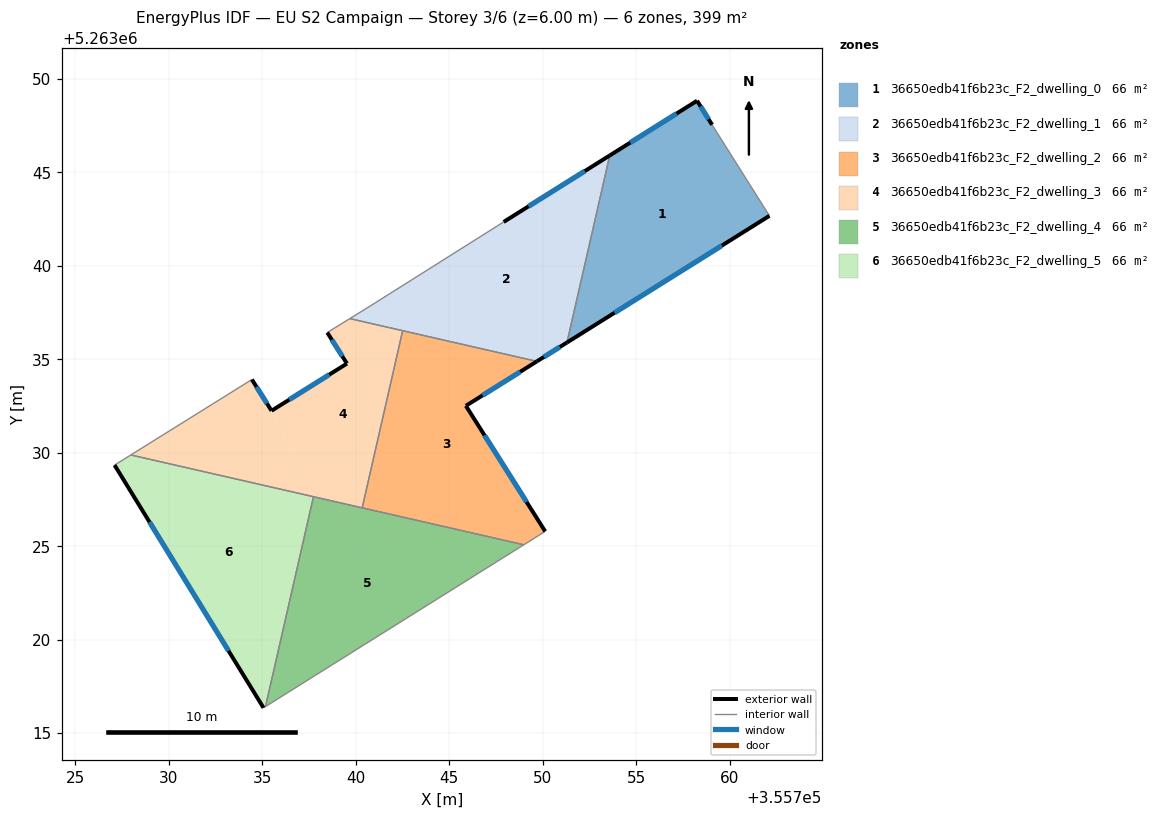
=== STOREY PLAN SPEC (per zone: floor XY polygon, exterior-wall plan segments, windows/doors) ===
zone 1: 36650edb41f6b23c_F2_dwelling_0  (66.5 m²)
  floor: (355759.06, 5263047.54) (355762.13, 5263042.67) (355751.30, 5263035.89) (355753.58, 5263045.90) (355758.26, 5263048.83)
  exterior wall: (355751.30, 5263035.89) – (355762.13, 5263042.67)  [12.8 m]
    window: (355753.84, 5263037.48) – (355759.59, 5263041.08)  [10.8 m²]
  exterior wall: (355758.26, 5263048.83) – (355753.59, 5263045.90)  [5.5 m]
    window: (355757.16, 5263048.14) – (355754.68, 5263046.59)  [4.7 m²]
  exterior wall: (355759.06, 5263047.54) – (355758.26, 5263048.83)  [1.5 m]
    window: (355758.87, 5263047.84) – (355758.45, 5263048.52)  [1.3 m²]
  interior walls: 2
zone 2: 36650edb41f6b23c_F2_dwelling_1  (66.5 m²)
  floor: (355753.58, 5263045.90) (355751.30, 5263035.89) (355749.69, 5263034.88) (355739.68, 5263037.17) (355740.79, 5263037.86) (355747.91, 5263042.34)
  exterior wall: (355749.69, 5263034.88) – (355751.30, 5263035.89)  [1.9 m]
    window: (355750.07, 5263035.12) – (355750.92, 5263035.66)  [1.6 m²]
  exterior wall: (355753.59, 5263045.90) – (355747.91, 5263042.34)  [6.7 m]
    window: (355752.25, 5263045.06) – (355749.24, 5263043.18)  [5.7 m²]
  interior walls: 5
zone 3: 36650edb41f6b23c_F2_dwelling_2  (66.5 m²)
  floor: (355749.69, 5263034.88) (355745.89, 5263032.51) (355750.13, 5263025.79) (355748.99, 5263025.07) (355740.34, 5263027.05) (355742.51, 5263036.53)
  exterior wall: (355745.89, 5263032.51) – (355749.69, 5263034.88)  [4.5 m]
    window: (355746.78, 5263033.07) – (355748.80, 5263034.33)  [3.8 m²]
  exterior wall: (355750.13, 5263025.79) – (355745.89, 5263032.51)  [7.9 m]
    window: (355749.13, 5263027.37) – (355746.89, 5263030.93)  [6.7 m²]
  interior walls: 4
zone 4: 36650edb41f6b23c_F2_dwelling_3  (66.5 m²)
  floor: (355735.49, 5263032.24) (355737.73, 5263027.64) (355727.96, 5263029.88) (355734.44, 5263033.91)
  floor: (355742.51, 5263036.53) (355740.34, 5263027.05) (355737.73, 5263027.64) (355735.49, 5263032.24) (355739.52, 5263034.77) (355738.47, 5263036.43) (355739.68, 5263037.17)
  exterior wall: (355735.49, 5263032.24) – (355734.44, 5263033.91)  [2.0 m]
    window: (355735.25, 5263032.63) – (355734.69, 5263033.52)  [1.7 m²]
  exterior wall: (355739.53, 5263034.77) – (355735.49, 5263032.24)  [4.8 m]
    window: (355738.58, 5263034.17) – (355736.44, 5263032.83)  [4.0 m²]
  exterior wall: (355738.47, 5263036.43) – (355739.53, 5263034.77)  [2.0 m]
    window: (355738.72, 5263036.04) – (355739.28, 5263035.16)  [1.7 m²]
  interior walls: 6
zone 5: 36650edb41f6b23c_F2_dwelling_4  (66.5 m²)
  floor: (355748.99, 5263025.07) (355735.17, 5263016.42) (355737.73, 5263027.64)
  interior walls: 4
zone 6: 36650edb41f6b23c_F2_dwelling_5  (66.5 m²)
  floor: (355737.73, 5263027.64) (355735.17, 5263016.42) (355735.06, 5263016.35) (355727.09, 5263029.33) (355727.96, 5263029.88)
  exterior wall: (355727.09, 5263029.33) – (355735.06, 5263016.35)  [15.2 m]
    window: (355728.97, 5263026.29) – (355733.19, 5263019.40)  [12.9 m²]
  interior walls: 4

=== DERIVED (storey summary) ===
Building: EU S2 Campaign
Storey: 3 of 6  (floor level z = 6.00 m)
Storey gross floor area: 398.8 m²
Zones on this storey: 6
  - 36650edb41f6b23c_F2_dwelling_0: floor 66.5 m²; exterior wall 19.8 m (59.4 m²); 3 window(s) 16.7 m²; WWR 28.1%
  - 36650edb41f6b23c_F2_dwelling_1: floor 66.5 m²; exterior wall 8.6 m (25.8 m²); 2 window(s) 7.3 m²; WWR 28.1%
  - 36650edb41f6b23c_F2_dwelling_2: floor 66.5 m²; exterior wall 12.4 m (37.3 m²); 2 window(s) 10.5 m²; WWR 28.1%
  - 36650edb41f6b23c_F2_dwelling_3: floor 66.5 m²; exterior wall 8.7 m (26.1 m²); 3 window(s) 7.3 m²; WWR 28.1%
  - 36650edb41f6b23c_F2_dwelling_4: floor 66.5 m²
  - 36650edb41f6b23c_F2_dwelling_5: floor 66.5 m²; exterior wall 15.2 m (45.7 m²); 1 window(s) 12.9 m²; WWR 28.1%
Zone adjacency (shared interzone walls):
  - 36650edb41f6b23c_F2_dwelling_0 ↔ 36650edb41f6b23c_F2_dwelling_1
  - 36650edb41f6b23c_F2_dwelling_1 ↔ 36650edb41f6b23c_F2_dwelling_2
  - 36650edb41f6b23c_F2_dwelling_1 ↔ 36650edb41f6b23c_F2_dwelling_3
  - 36650edb41f6b23c_F2_dwelling_2 ↔ 36650edb41f6b23c_F2_dwelling_3
  - 36650edb41f6b23c_F2_dwelling_2 ↔ 36650edb41f6b23c_F2_dwelling_4
  - 36650edb41f6b23c_F2_dwelling_3 ↔ 36650edb41f6b23c_F2_dwelling_4
  - 36650edb41f6b23c_F2_dwelling_3 ↔ 36650edb41f6b23c_F2_dwelling_5
  - 36650edb41f6b23c_F2_dwelling_4 ↔ 36650edb41f6b23c_F2_dwelling_5